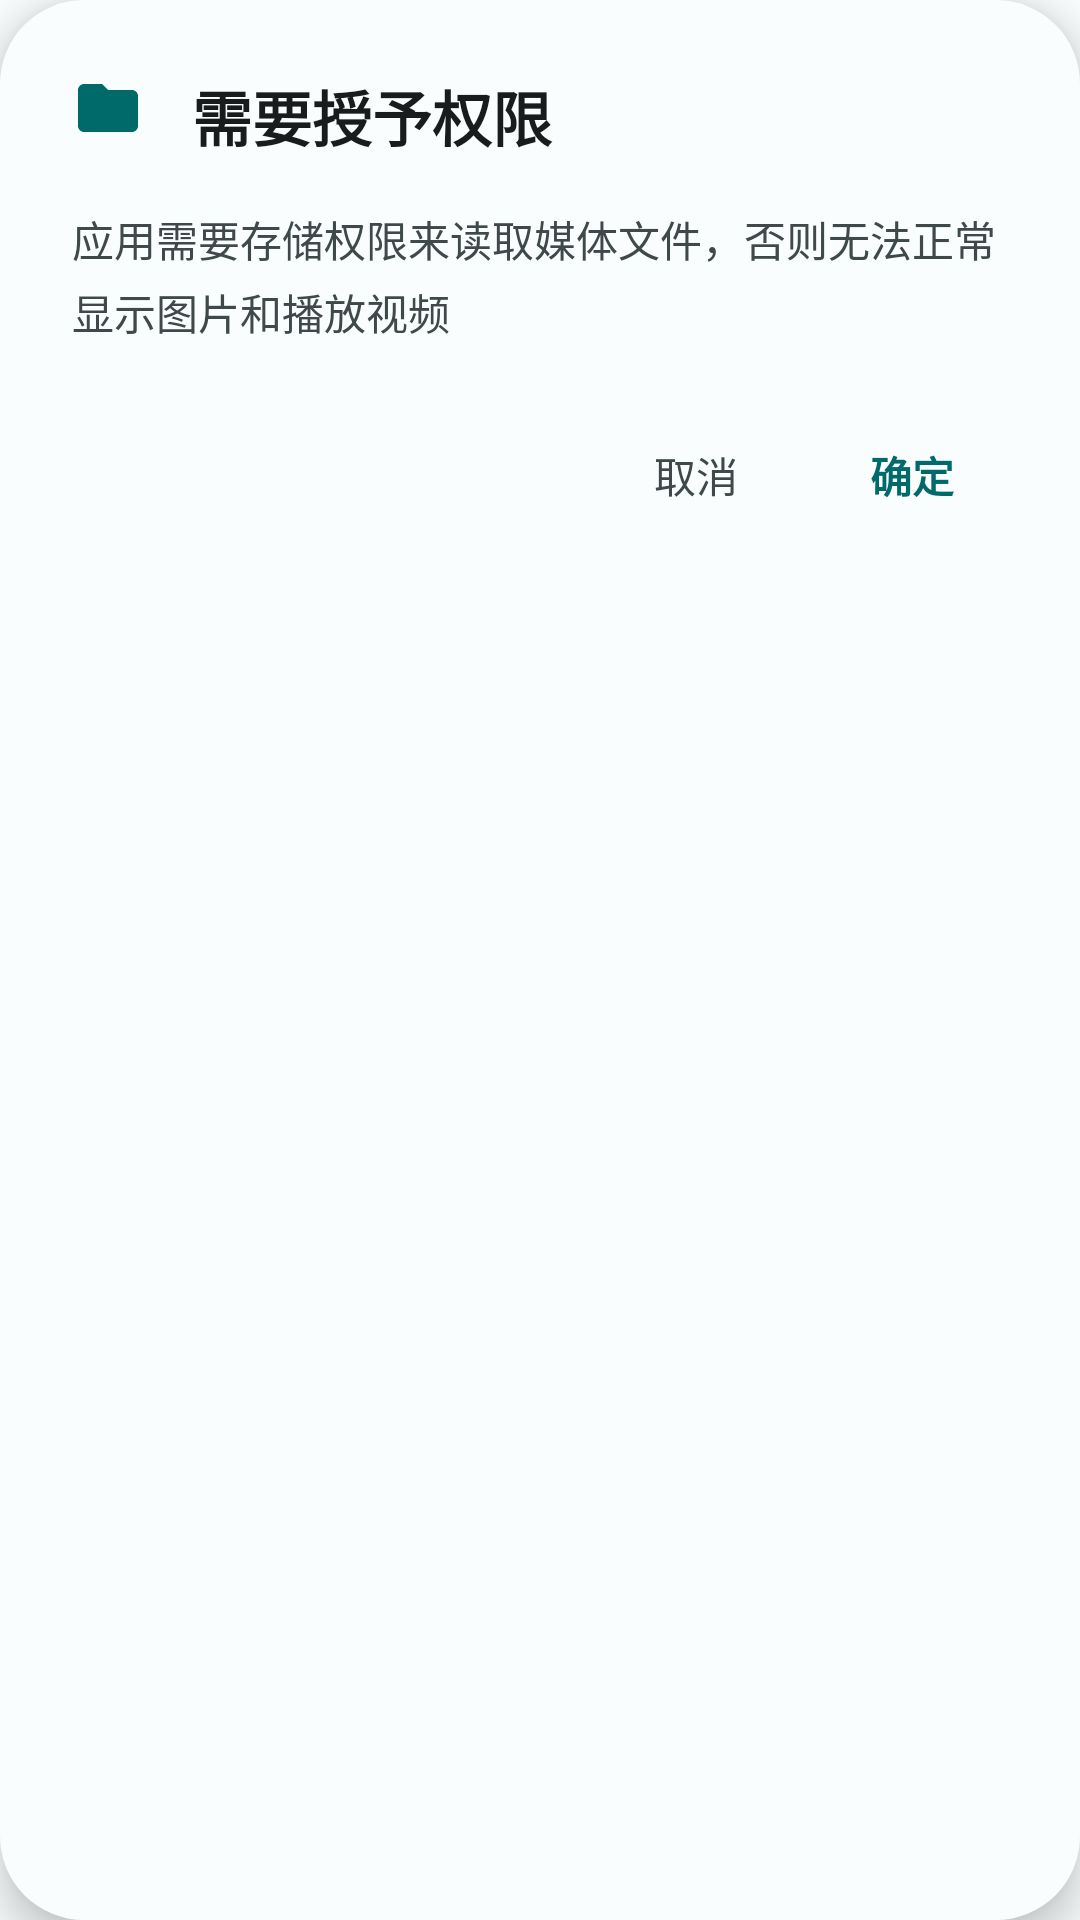

Reconstruct the res/layout file that produces this screen, plus the resources it refers to.
<!-- AndroidManifest.xml: application theme AppTheme -->
<!-- res/layout/dialog_permission_m3.xml -->
<?xml version="1.0" encoding="utf-8"?>
<androidx.constraintlayout.widget.ConstraintLayout xmlns:android="http://schemas.android.com/apk/res/android"
    xmlns:app="http://schemas.android.com/apk/res-auto"
    android:layout_width="match_parent"
    android:layout_height="wrap_content"
    android:background="@drawable/bg_dialog_m3"
    android:elevation="8dp"
    android:padding="24dp">

    
    <ImageView
        android:id="@+id/iv_icon"
        android:layout_width="24dp"
        android:layout_height="24dp"
        android:src="@drawable/ic_storage_m3"
        android:tint="?attr/colorPrimary"
        app:layout_constraintStart_toStartOf="parent"
        app:layout_constraintTop_toTopOf="parent" />

    
    <TextView
        android:id="@+id/tv_title"
        android:layout_width="0dp"
        android:layout_height="wrap_content"
        android:layout_marginStart="16dp"
        android:text="需要授予权限"
        android:textColor="?attr/colorOnSurface"
        android:textSize="20sp"
        android:textStyle="bold"
        app:layout_constraintEnd_toEndOf="parent"
        app:layout_constraintStart_toEndOf="@+id/iv_icon"
        app:layout_constraintTop_toTopOf="@+id/iv_icon" />

    
    <TextView
        android:id="@+id/tv_message"
        android:layout_width="0dp"
        android:layout_height="wrap_content"
        android:layout_marginTop="16dp"
        android:lineSpacingExtra="4dp"
        android:text="应用需要存储权限来读取媒体文件，否则无法正常显示图片和播放视频"
        android:textColor="?attr/colorOnSurfaceVariant"
        android:textSize="14sp"
        app:layout_constraintEnd_toEndOf="parent"
        app:layout_constraintStart_toStartOf="parent"
        app:layout_constraintTop_toBottomOf="@+id/tv_title" />

    
    <LinearLayout
        android:id="@+id/ll_buttons"
        android:layout_width="0dp"
        android:layout_height="wrap_content"
        android:layout_marginTop="24dp"
        android:gravity="end"
        android:orientation="horizontal"
        app:layout_constraintEnd_toEndOf="parent"
        app:layout_constraintStart_toStartOf="parent"
        app:layout_constraintTop_toBottomOf="@+id/tv_message">

        
        <com.google.android.material.button.MaterialButton
            android:id="@+id/btn_cancel"
            style="@style/Widget.Material3.Button.TextButton"
            android:layout_width="wrap_content"
            android:layout_height="40dp"
            android:layout_marginEnd="8dp"
            android:minWidth="64dp"
            android:text="取消"
            android:textColor="?attr/colorOnSurfaceVariant"
            android:textSize="14sp"
            app:rippleColor="@android:color/transparent" />

        
        <com.google.android.material.button.MaterialButton
            android:id="@+id/btn_confirm"
            style="@style/Widget.Material3.Button.TextButton"
            android:layout_width="wrap_content"
            android:layout_height="40dp"
            android:minWidth="64dp"
            android:text="确定"
            android:textColor="?attr/colorPrimary"
            android:textSize="14sp"
            android:textStyle="bold"
            app:rippleColor="@android:color/transparent" />

    </LinearLayout>

</androidx.constraintlayout.widget.ConstraintLayout>
<!-- resources referenced by this layout -->
<resources>
  <!-- drawable bg_dialog_m3 (drawable) -->
  <?xml version="1.0" encoding="utf-8"?>
  <shape xmlns:android="http://schemas.android.com/apk/res/android">
      <corners android:radius="28dp" />
      <solid android:color="?attr/colorSurface" />
  </shape>
  <!-- drawable ic_storage_m3 (drawable) -->
  <?xml version="1.0" encoding="utf-8"?>
  <vector xmlns:android="http://schemas.android.com/apk/res/android"
      android:width="24dp"
      android:height="24dp"
      android:viewportWidth="24"
      android:viewportHeight="24">
      
      
      <path
          android:fillColor="@android:color/black"
          android:pathData="M10,4H4C2.9,4 2,4.9 2,6v12c0,1.1 0.9,2 2,2h16c1.1,0 2,-0.9 2,-2V8c0,-1.1 -0.9,-2 -2,-2h-8L10,4z" />
          
  </vector>
  <color name="md3_primary">#006A6A</color>
  <color name="md3_on_primary">#FFFFFF</color>
  <color name="md3_primary_container">#83F4F4</color>
  <color name="md3_on_primary_container">#002020</color>
  <color name="md3_on_background">#191C1C</color>
  <color name="md3_on_surface_variant">#3F4949</color>
  <color name="md3_secondary">#4A6363</color>
  <color name="md3_on_secondary">#FFFFFF</color>
  <color name="md3_secondary_container">#CDE7E7</color>
  <color name="md3_on_secondary_container">#051F1F</color>
  <color name="md3_tertiary">#4B607C</color>
  <color name="md3_on_tertiary">#FFFFFF</color>
  <color name="md3_tertiary_container">#D3E4FF</color>
  <color name="md3_on_tertiary_container">#041C36</color>
  <color name="md3_error">#BA1A1A</color>
  <color name="md3_on_error">#FFFFFF</color>
  <color name="md3_error_container">#FFDAD6</color>
  <color name="md3_on_error_container">#410002</color>
  <color name="md3_background">#FAFDFD</color>
  <color name="md3_surface">#FAFDFD</color>
  <color name="md3_on_surface">#191C1C</color>
  <color name="md3_surface_variant">#DAE4E4</color>
  <color name="md3_outline">#6F7979</color>
  <color name="md3_outline_variant">#BFC8C8</color>
  <color name="md3_surface_container_lowest">#F0F3F3</color>
  <color name="md3_surface_container_low">#E6E9E9</color>
  <color name="md3_surface_container">#DCDEDE</color>
  <color name="md3_surface_container_high">#D2D4D4</color>
  <color name="md3_surface_container_highest">#C8CACA</color>
  <style name="Widget.App.Switch.M3" parent="Widget.Material3.CompoundButton.MaterialSwitch">
          <item name="android:thumb">@drawable/switch_thumb_m3</item>
          <item name="track">@drawable/switch_track_m3</item>
          <item name="android:layout_width">wrap_content</item>
          <item name="android:layout_height">wrap_content</item>
          <item name="android:minWidth">40dp</item>
          <item name="android:minHeight">20dp</item>
          <item name="android:thumbOffset">2dp</item>
      </style>
  <style name="Widget.App.SwitchMaterial.M3.Fixed" parent="Widget.Material3.CompoundButton.MaterialSwitch">
          
          <item name="track">@drawable/switch_track_m3_rounded</item>
          <item name="android:layout_width">wrap_content</item>
          <item name="android:layout_height">wrap_content</item>
          
          
          
          
          <item name="trackTint">@null</item>
      </style>
  <style name="Widget.App.BottomNavigation.ActiveIndicator" parent="Widget.Material3.BottomNavigationView.ActiveIndicator">
          <item name="android:color">@color/bottom_nav_indicator_light</item>
          <item name="android:width">64dp</item>
          <item name="android:height">32dp</item>
      </style>
  <color name="bottom_nav_indicator_light">#E6E9E9</color>
</resources>
